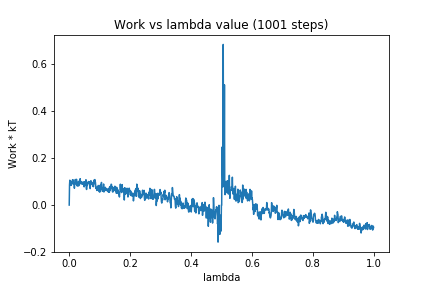

The table this chart was drawn from, first rows:
0, 0.0
1, 0.08495
2, 0.1059
3, 0.08679
4, 0.1003
5, 0.0937
6, 0.08359
7, 0.09184
8, 0.0873
9, 0.101
10, 0.09385
11, 0.1078
12, 0.1009
13, 0.1064
14, 0.09367
15, 0.09038
16, 0.09395
17, 0.07163
18, 0.09297
19, 0.08889
20, 0.109
21, 0.09514
22, 0.09468
23, 0.09346
24, 0.1096
25, 0.08313
26, 0.09282
27, 0.08098
28, 0.08606
29, 0.0958
30, 0.09941
31, 0.08157
32, 0.08601
33, 0.08725
34, 0.106
35, 0.09709
36, 0.1123
37, 0.09424
38, 0.1007
39, 0.08996
40, 0.09171
41, 0.09294
42, 0.09858
43, 0.08967
44, 0.09478
45, 0.09428
46, 0.088
47, 0.09731
48, 0.09901
49, 0.07763
50, 0.08288
51, 0.0985
52, 0.08531
53, 0.09352
54, 0.09066
55, 0.1078
56, 0.07286
57, 0.06638
58, 0.07654
59, 0.08526
60, 0.08457
... 940 more rows
